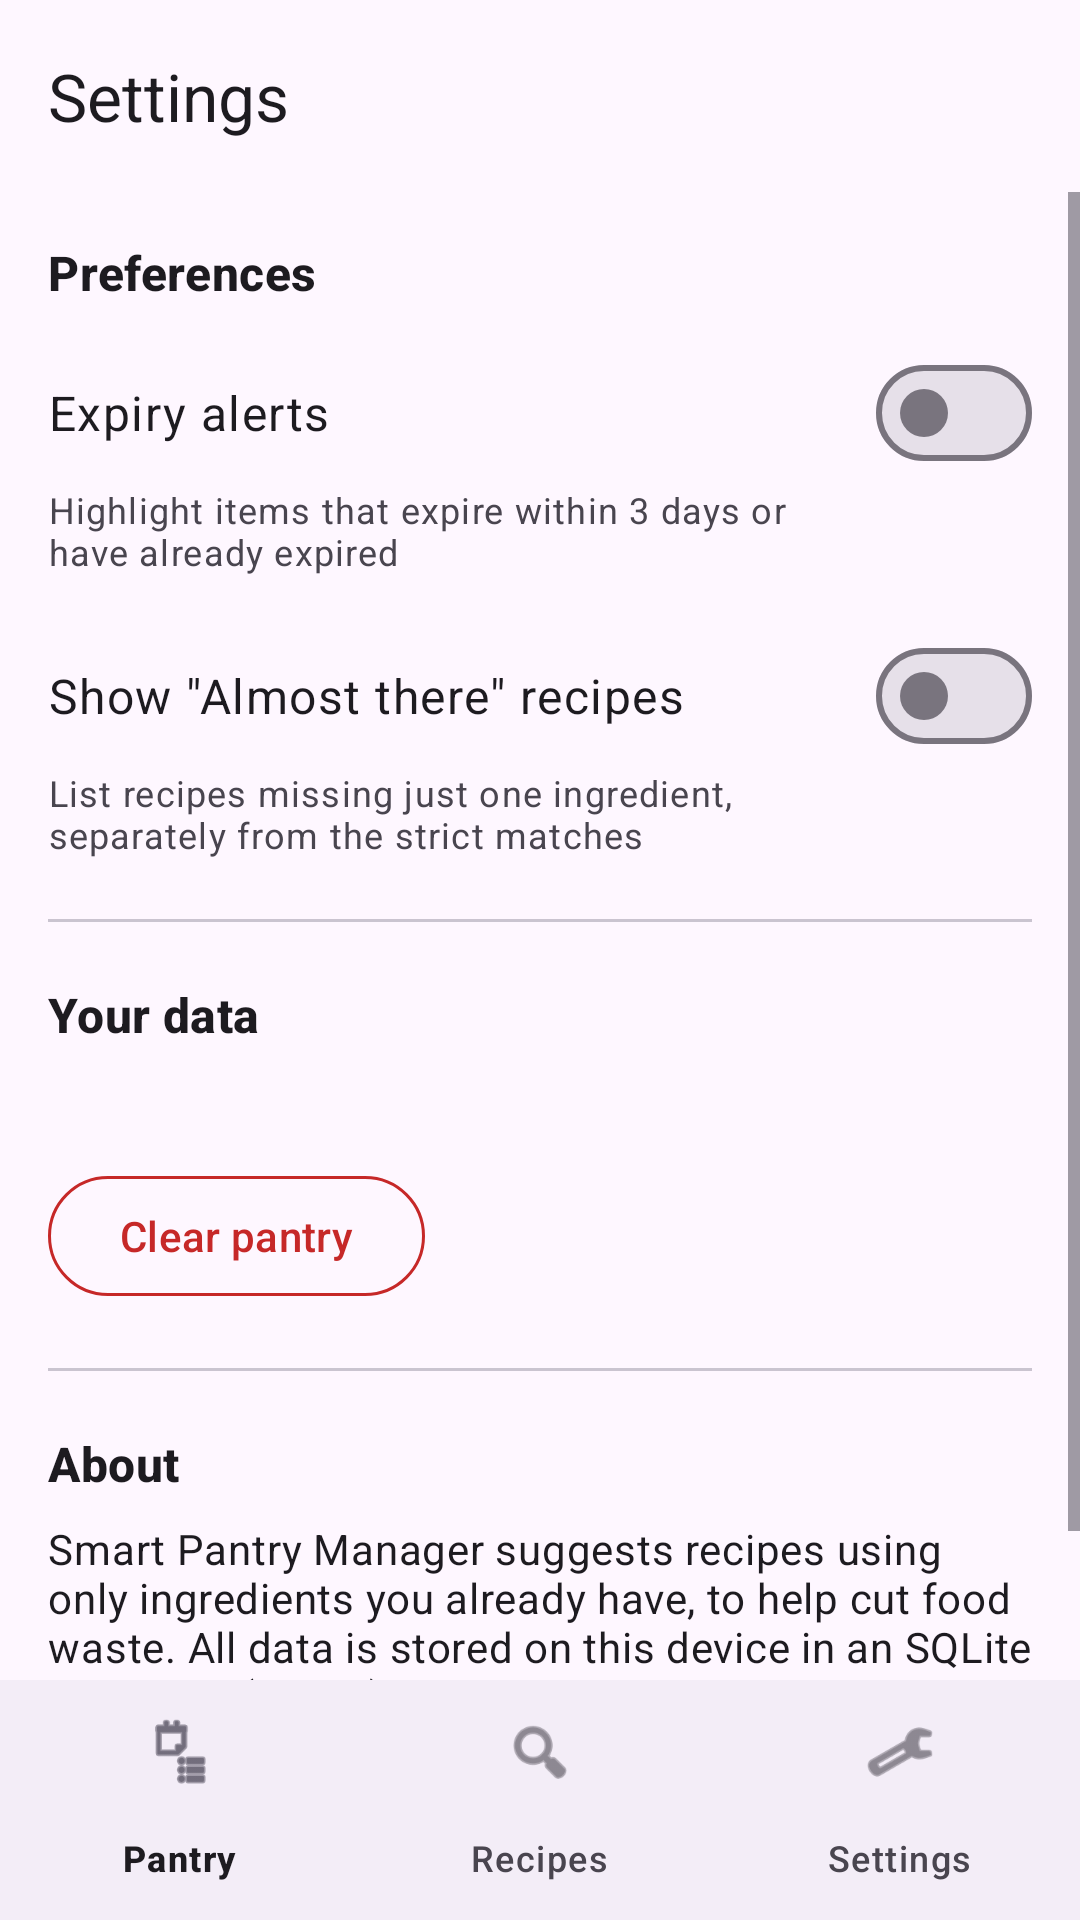

Layout XML and referenced resources for this Android screen:
<!-- AndroidManifest.xml: application theme Theme.SmartPantry -->
<!-- res/layout/activity_settings.xml -->
<?xml version="1.0" encoding="utf-8"?>
<LinearLayout xmlns:android="http://schemas.android.com/apk/res/android"
    xmlns:app="http://schemas.android.com/apk/res-auto"
    android:id="@+id/settings_root"
    android:layout_width="match_parent"
    android:layout_height="match_parent"
    android:fitsSystemWindows="true"
    android:orientation="vertical">

    <com.google.android.material.appbar.MaterialToolbar
        android:id="@+id/toolbar"
        android:layout_width="match_parent"
        android:layout_height="?attr/actionBarSize"
        app:title="@string/title_settings" />

    <ScrollView
        android:layout_width="match_parent"
        android:layout_height="0dp"
        android:layout_weight="1">

        <LinearLayout
            android:layout_width="match_parent"
            android:layout_height="wrap_content"
            android:orientation="vertical"
            android:padding="16dp">

            
            <TextView
                android:layout_width="wrap_content"
                android:layout_height="wrap_content"
                android:text="@string/settings_section_preferences"
                android:textAppearance="?attr/textAppearanceTitleMedium"
                android:textStyle="bold" />

            <com.google.android.material.materialswitch.MaterialSwitch
                android:id="@+id/switch_expiry_alerts"
                android:layout_width="match_parent"
                android:layout_height="wrap_content"
                android:layout_marginTop="12dp"
                android:minHeight="48dp"
                android:text="@string/settings_expiry_alerts"
                android:textAppearance="?attr/textAppearanceBodyLarge" />

            <TextView
                android:layout_width="match_parent"
                android:layout_height="wrap_content"
                android:layout_marginEnd="64dp"
                android:text="@string/settings_expiry_alerts_summary"
                android:textAppearance="?attr/textAppearanceBodySmall" />

            <com.google.android.material.materialswitch.MaterialSwitch
                android:id="@+id/switch_almost_there"
                android:layout_width="match_parent"
                android:layout_height="wrap_content"
                android:layout_marginTop="16dp"
                android:minHeight="48dp"
                android:text="@string/settings_almost_there"
                android:textAppearance="?attr/textAppearanceBodyLarge" />

            <TextView
                android:layout_width="match_parent"
                android:layout_height="wrap_content"
                android:layout_marginEnd="64dp"
                android:text="@string/settings_almost_there_summary"
                android:textAppearance="?attr/textAppearanceBodySmall" />

            <com.google.android.material.divider.MaterialDivider
                android:layout_width="match_parent"
                android:layout_height="wrap_content"
                android:layout_marginVertical="20dp" />

            
            <TextView
                android:layout_width="wrap_content"
                android:layout_height="wrap_content"
                android:text="@string/settings_section_data"
                android:textAppearance="?attr/textAppearanceTitleMedium"
                android:textStyle="bold" />

            <TextView
                android:id="@+id/text_stats"
                android:layout_width="wrap_content"
                android:layout_height="wrap_content"
                android:layout_marginTop="8dp"
                android:textAppearance="?attr/textAppearanceBodyMedium" />

            <com.google.android.material.button.MaterialButton
                android:id="@+id/button_clear_pantry"
                style="@style/Widget.Material3.Button.OutlinedButton"
                android:layout_width="wrap_content"
                android:layout_height="wrap_content"
                android:layout_marginTop="12dp"
                android:text="@string/settings_clear_pantry"
                android:textColor="@color/expiry_expired"
                app:strokeColor="@color/expiry_expired" />

            <com.google.android.material.divider.MaterialDivider
                android:layout_width="match_parent"
                android:layout_height="wrap_content"
                android:layout_marginVertical="20dp" />

            
            <TextView
                android:layout_width="wrap_content"
                android:layout_height="wrap_content"
                android:text="@string/settings_section_about"
                android:textAppearance="?attr/textAppearanceTitleMedium"
                android:textStyle="bold" />

            <TextView
                android:layout_width="match_parent"
                android:layout_height="wrap_content"
                android:layout_marginTop="8dp"
                android:text="@string/settings_about_body"
                android:textAppearance="?attr/textAppearanceBodyMedium" />

            <TextView
                android:id="@+id/text_version"
                android:layout_width="wrap_content"
                android:layout_height="wrap_content"
                android:layout_marginTop="8dp"
                android:textAppearance="?attr/textAppearanceBodySmall" />
        </LinearLayout>
    </ScrollView>

    <com.google.android.material.bottomnavigation.BottomNavigationView
        android:id="@+id/bottom_nav"
        android:layout_width="match_parent"
        android:layout_height="wrap_content"
        app:labelVisibilityMode="labeled"
        app:menu="@menu/bottom_nav_menu" />
</LinearLayout>
<!-- resources referenced by this layout -->
<resources>
  <color name="expiry_expired">#C62828</color>
  <string name="settings_about_body">Smart Pantry Manager suggests recipes using only ingredients you already have, to help cut food waste. All data is stored on this device in an SQLite database (Room) and works offline.</string>
  <string name="settings_almost_there">Show \"Almost there\" recipes</string>
  <string name="settings_almost_there_summary">List recipes missing just one ingredient, separately from the strict matches</string>
  <string name="settings_clear_pantry">Clear pantry</string>
  <string name="settings_expiry_alerts">Expiry alerts</string>
  <string name="settings_expiry_alerts_summary">Highlight items that expire within 3 days or have already expired</string>
  <string name="settings_section_about">About</string>
  <string name="settings_section_data">Your data</string>
  <string name="settings_section_preferences">Preferences</string>
  <string name="title_settings">Settings</string>
  <style name="Theme.SmartPantry" parent="Theme.Material3.DayNight.NoActionBar" />
</resources>
